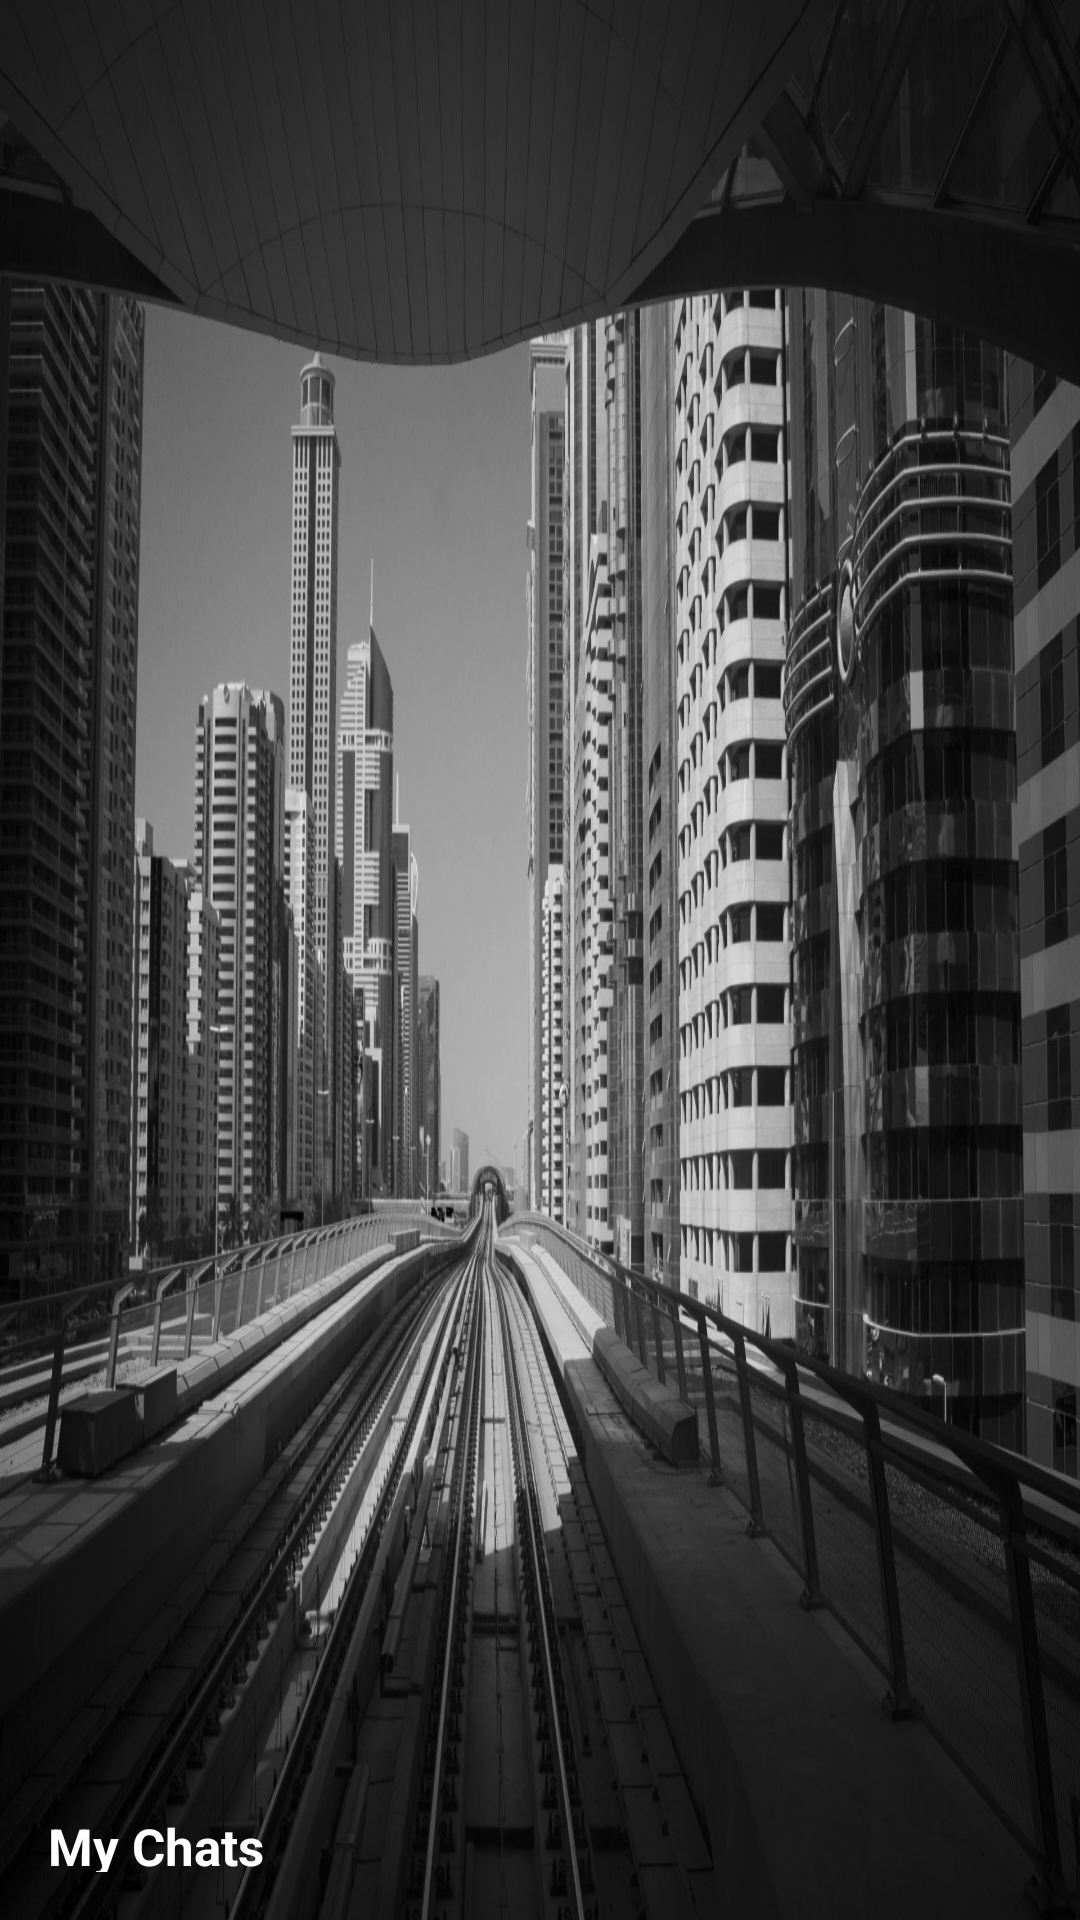

Here is an Android app screen rendered from its layout file. Give the layout XML and the strings, colors and styles it references.
<!-- AndroidManifest.xml: application theme AppTheme -->
<!-- res/layout/nav_header_categories.xml -->
<?xml version="1.0" encoding="utf-8"?>
<LinearLayout xmlns:android="http://schemas.android.com/apk/res/android"
    xmlns:app="http://schemas.android.com/apk/res-auto"
    android:layout_width="match_parent"
    android:layout_height="220dp"

    android:gravity="bottom"
    android:orientation="vertical"

    android:paddingBottom="@dimen/activity_vertical_margin"
    android:paddingLeft="@dimen/activity_horizontal_margin"
    android:paddingRight="@dimen/activity_horizontal_margin"
android:background="@drawable/bacj"
    android:theme="@style/ThemeOverlay.AppCompat.Dark">

<Button
    android:layout_width="30dp"
    android:layout_height="30dp"
android:id="@+id/mychats"
    android:background="@drawable/ic_chat"/>
    <TextView
        android:layout_width="wrap_content"
        android:layout_height="20dp"
        android:textColor="#FFF"
        android:textSize="17sp"
        android:textStyle="bold"
        android:text="My Chats"/>

    
        
        
        
        
        


        

    
        
        

        
        
       

</LinearLayout>
<!-- resources referenced by this layout -->
<resources>
  <dimen name="activity_horizontal_margin">16dp</dimen>
  <dimen name="activity_vertical_margin">16dp</dimen>
  <dimen name="nav_header_vertical_spacing">24dp</dimen>
  <!-- drawable bacj: jpg bitmap (drawable, 434214 bytes) -->
  <style name="AppTheme" parent="Theme.AppCompat.Light.DarkActionBar">
          
          <item name="colorPrimary">@color/colorPrimary</item>
          <item name="colorPrimaryDark">@color/colorPrimaryDark</item>
          <item name="colorAccent">@color/colorAccent</item>
      </style>
  <color name="colorPrimary">#388E3C</color>
  <color name="colorPrimaryDark">#1B5E20</color>
  <color name="colorAccent">#3abeaf</color>
</resources>
